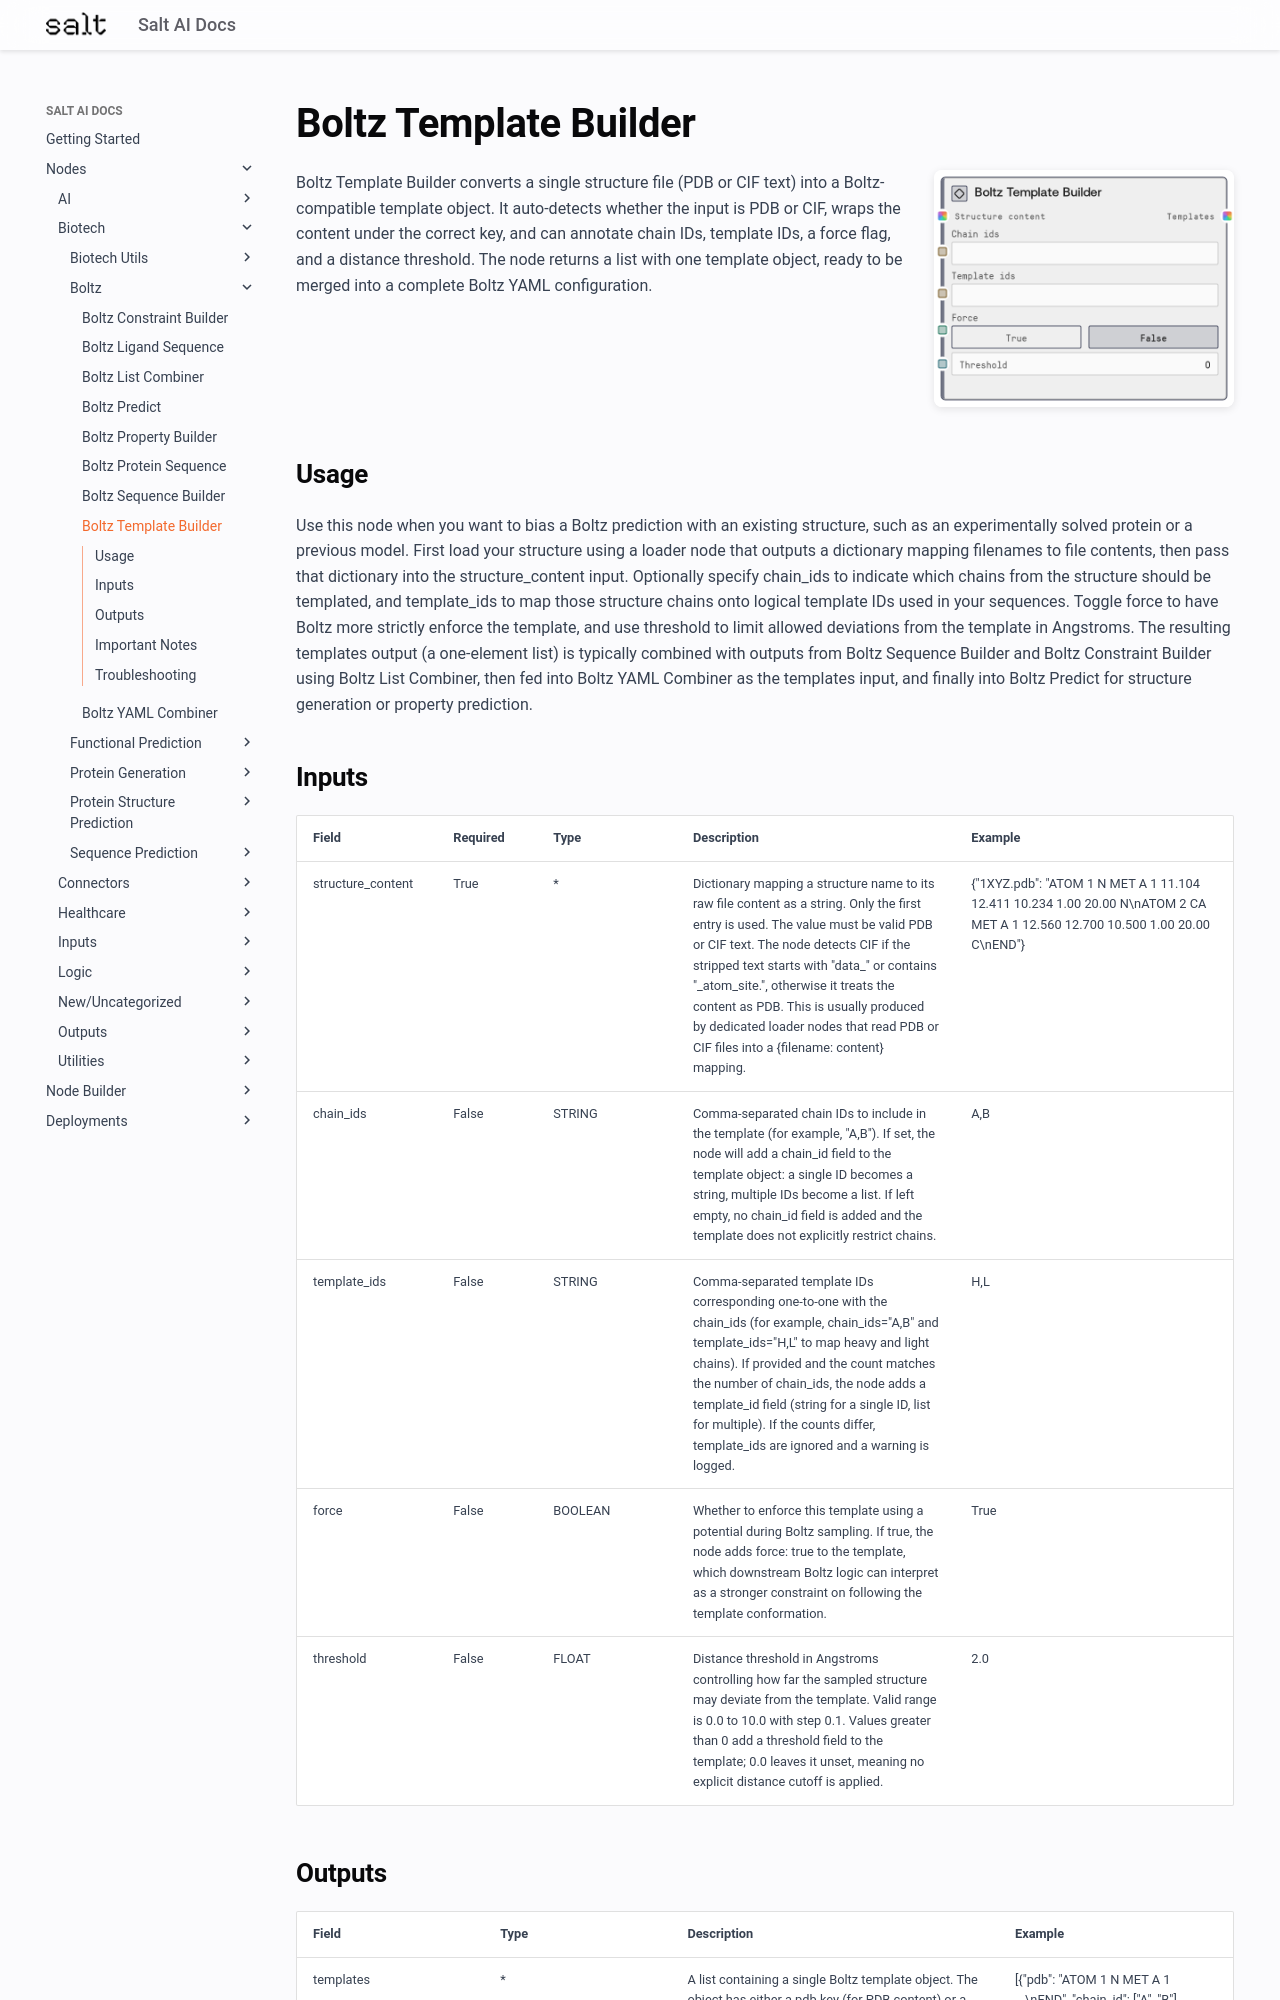

repository: get-salt-AI/SaltAI-Web-Docs · page: nodes/md/biotech/boltz/boltztemplatenode/index.html · generator: mkdocs

# Boltz Template Builder

<div style="display: flex; gap: 20px; align-items: flex-start; margin-bottom: 20px;">
<div style="flex: 1; min-width: 0;">

Boltz Template Builder converts a single structure file (PDB or CIF text) into a Boltz-compatible template object. It auto-detects whether the input is PDB or CIF, wraps the content under the correct key, and can annotate chain IDs, template IDs, a force flag, and a distance threshold. The node returns a list with one template object, ready to be merged into a complete Boltz YAML configuration.

</div>
<div style="flex: 0 0 300px;"><img src="../../../../images/previews/biotech/boltz/boltztemplatenode.png" alt="Preview" style="width: 100%; border-radius: 8px; box-shadow: 0 2px 8px rgba(0,0,0,0.1);" /></div>
</div>

## Usage

Use this node when you want to bias a Boltz prediction with an existing structure, such as an experimentally solved protein or a previous model. First load your structure using a loader node that outputs a dictionary mapping filenames to file contents, then pass that dictionary into the structure_content input. Optionally specify chain_ids to indicate which chains from the structure should be templated, and template_ids to map those structure chains onto logical template IDs used in your sequences. Toggle force to have Boltz more strictly enforce the template, and use threshold to limit allowed deviations from the template in Angstroms. The resulting templates output (a one-element list) is typically combined with outputs from Boltz Sequence Builder and Boltz Constraint Builder using Boltz List Combiner, then fed into Boltz YAML Combiner as the templates input, and finally into Boltz Predict for structure generation or property prediction.

## Inputs

<div style="overflow-x: auto;">
<table style="table-layout: fixed; width: 100%;">
<colgroup>
<col style="width: 15%;">
<col style="width: 10%;">
<col style="width: 15%;">
<col style="width: 30%;">
<col style="width: 30%;">
</colgroup>
<thead><tr><th>Field</th><th>Required</th><th>Type</th><th>Description</th><th>Example</th></tr></thead>
<tbody>
<tr><td style="word-wrap: break-word;">structure_content</td><td>True</td><td style="word-wrap: break-word;">*</td><td style="word-wrap: break-word;">Dictionary mapping a structure name to its raw file content as a string. Only the first entry is used. The value must be valid PDB or CIF text. The node detects CIF if the stripped text starts with "data_" or contains "_atom_site.", otherwise it treats the content as PDB. This is usually produced by dedicated loader nodes that read PDB or CIF files into a {filename: content} mapping.</td><td style="word-wrap: break-word;">{"1XYZ.pdb": "ATOM      1  N   MET A   1      11.104  12.411  10.234  1.00 20.00           N\nATOM      2  CA  MET A   1      12.560  12.700  10.500  1.00 20.00           C\nEND"}</td></tr>
<tr><td style="word-wrap: break-word;">chain_ids</td><td>False</td><td style="word-wrap: break-word;">STRING</td><td style="word-wrap: break-word;">Comma-separated chain IDs to include in the template (for example, "A,B"). If set, the node will add a chain_id field to the template object: a single ID becomes a string, multiple IDs become a list. If left empty, no chain_id field is added and the template does not explicitly restrict chains.</td><td style="word-wrap: break-word;">A,B</td></tr>
<tr><td style="word-wrap: break-word;">template_ids</td><td>False</td><td style="word-wrap: break-word;">STRING</td><td style="word-wrap: break-word;">Comma-separated template IDs corresponding one-to-one with the chain_ids (for example, chain_ids="A,B" and template_ids="H,L" to map heavy and light chains). If provided and the count matches the number of chain_ids, the node adds a template_id field (string for a single ID, list for multiple). If the counts differ, template_ids are ignored and a warning is logged.</td><td style="word-wrap: break-word;">H,L</td></tr>
<tr><td style="word-wrap: break-word;">force</td><td>False</td><td style="word-wrap: break-word;">BOOLEAN</td><td style="word-wrap: break-word;">Whether to enforce this template using a potential during Boltz sampling. If true, the node adds force: true to the template, which downstream Boltz logic can interpret as a stronger constraint on following the template conformation.</td><td style="word-wrap: break-word;">True</td></tr>
<tr><td style="word-wrap: break-word;">threshold</td><td>False</td><td style="word-wrap: break-word;">FLOAT</td><td style="word-wrap: break-word;">Distance threshold in Angstroms controlling how far the sampled structure may deviate from the template. Valid range is 0.0 to 10.0 with step 0.1. Values greater than 0 add a threshold field to the template; 0.0 leaves it unset, meaning no explicit distance cutoff is applied.</td><td style="word-wrap: break-word;">2.0</td></tr>
</tbody>
</table>
</div>
